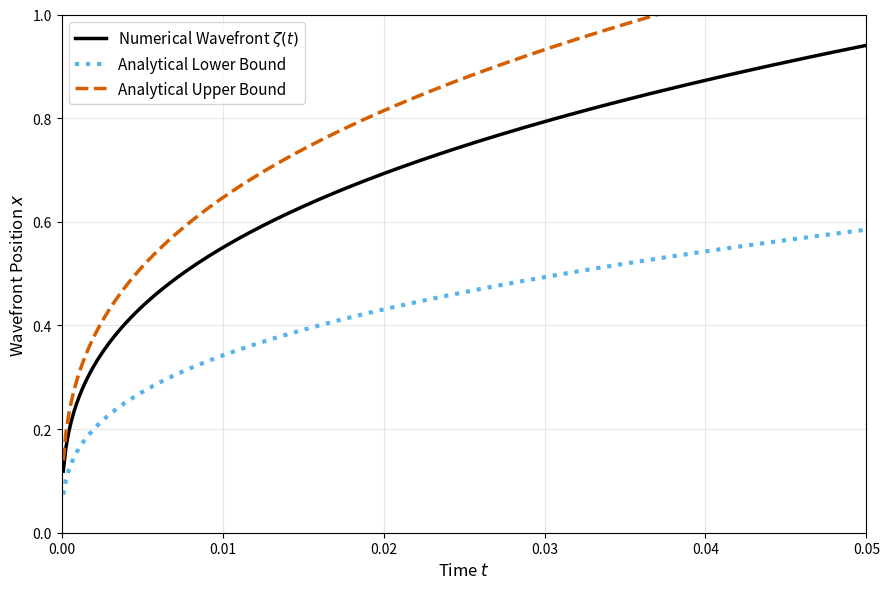

Source code (Python):
import numpy as np
import matplotlib.pyplot as plt
from scipy.integrate import solve_ivp

# --- Parameters ---
p = 3.0             # Exponent p > 2 (modifiable)
h = 1.0             # Dirichlet boundary condition u(t, 0) = h
T = 0.05             # Final simulation time
N = 500             # Increased spatial resolution for accuracy
eps = 1e-3          # Regularization parameter to prevent singular diffusion
threshold = 1e-3    # Wavefront boundary cutoff

# --- Spatial Grid ---
x = np.linspace(0, 1, N)
dx = x[1] - x[0]

# --- ODE System (Method of Lines) ---
def p_laplacian_flux(t, u_inner):
    """Computes the regularized p-Laplacian spatial derivatives."""
    u = np.zeros(N)
    u[0] = h
    u[1:-1] = u_inner
    u[-1] = 0.0
    
    # Forward difference for spatial gradients
    du_dx = np.diff(u) / dx
    
    # Regularized flux: (|u_x|^2 + eps^2)^((p-2)/2) * u_x
    flux = (du_dx**2 + eps**2)**((p - 2) / 2) * du_dx
    
    # Divergence of the flux
    du_dt = np.diff(flux) / dx
    
    return du_dt

# --- Time Integration ---
u0 = np.zeros(N - 2)
t_eval = np.linspace(1e-4, T, 300)

# Integrate stiff system using LSODA
solution = solve_ivp(p_laplacian_flux, [0, T], u0, method='LSODA', t_eval=t_eval)

# --- Wavefront Tracking with Sub-grid Interpolation ---
zeta_numerical = np.zeros_like(t_eval)

for i, t in enumerate(t_eval):
    u_t = np.zeros(N)
    u_t[0] = h
    u_t[1:-1] = solution.y[:, i]
    u_t[-1] = 0.0
    
    # Identify domain exceeding the threshold
    active_domain = np.where(u_t > threshold)[0]
    
    if len(active_domain) > 0:
        idx = active_domain[-1]
        
        # Apply sub-grid linear interpolation if not at the right boundary
        if idx < N - 1:
            u0, u1 = u_t[idx], u_t[idx+1]
            fraction = (threshold - u0) / (u1 - u0)
            zeta_numerical[i] = x[idx] + fraction * dx
        else:
            zeta_numerical[i] = x[idx]

# --- Analytical Bounds ---
alpha = (p - 1) / (p - 2)
K = (h**(p - 2)) * (alpha**(p - 1))

zeta_lower = (K * t_eval)**(1 / p)
zeta_upper = (p / (p - 1)) * (K * (p - 1) * t_eval)**(1 / p)

# --- Visualization (Color-blind Friendly) ---
# Okabe-Ito color palette for maximum accessibility
color_num = '#000000'    # Black
color_lower = '#56B4E9'  # Sky Blue
color_upper = '#D55E00'  # Vermillion

plt.figure(figsize=(9, 6))

# Applying distinct line styles along with the accessible palette
plt.plot(t_eval, zeta_numerical, color=color_num, linestyle='-', linewidth=2.5, label=r'Numerical Wavefront $\zeta(t)$')
plt.plot(t_eval, zeta_lower, color=color_lower, linestyle=':', linewidth=3.0, label='Analytical Lower Bound')
plt.plot(t_eval, zeta_upper, color=color_upper, linestyle='--', linewidth=2.5, label='Analytical Upper Bound')

plt.xlabel('Time $t$', fontsize=12)
plt.ylabel('Wavefront Position $x$', fontsize=12)
plt.legend(fontsize=11)
plt.grid(True, linestyle='-', alpha=0.3)
plt.xlim(0, T)
plt.ylim(0, min(1.0, np.max(zeta_upper) * 1.1))
plt.tight_layout()

# --- File Export ---
plt.savefig('envelope.pdf', format='pdf', bbox_inches='tight', transparent=True)
